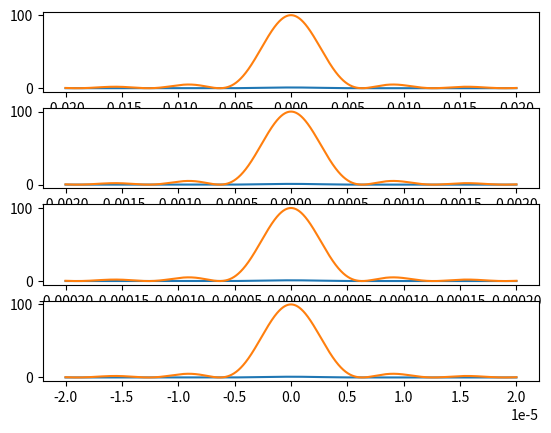

The matplotlib source for this figure:
__author__ = 'tank'
import matplotlib.pyplot as plt
import numpy as np

from numpy import arcsin  as  asin , sin,  tan

from math import pow
from math import pi

def plotReflection(n1, n2):
    a1 = np.linspace(0, pi/2, 590)
    a2 = np.arcsin(sin(a1) * n1/n2)
    print(a2)
    rs = abs(sin(a1-a2)/sin(a1+a2))**2
    rp = abs(tan(a1-a2)/tan(a1+a2))**2

    plt.plot(np.rad2deg(a1),rs, "b")
    plt.plot(np.rad2deg(a1),rp, "r")

def plotLensDistance(h):
    r = 0.15
    n1 = 1
    n2 = 1.5
    # h =  np.linspace(0, 0.05, 2000)
    a2= asin(n1/n2 * h/r)
    a1= asin(h/r)
    df = r*sin(a2)/sin(a1-a2)

    dx = r+df
    plt.plot(h,dx, "b")


def plotChromaticAbb(h, n2):
    r = 0.15
    n1 = 1
    # n2 = 1.5
    # h =  np.linspace(0, 0.05, 2000)
    a2= asin(n1/n2 * h/r)
    a1= asin(h/r)
    df = r*sin(a2)/sin(a1-a2)

    dx = r+df
    # plt.plot(n2,dx, "b")
    return dx

def plotParaxialDistance():
    # Approximating sinus x = x
    # H becomes a constant factor in the end.
    r = 0.15
    n1 = 1
    n2 = 1.5
    h =  np.linspace(0, 0.05, 2000)
    a2= n1/n2 * h/r
    a1= h/r
    df = r*a2/(a1-a2)

    dx = r+df
    plt.plot(h,dx, "g")



def plotBK7(wl):
    a1 = 2.271176
    a2 = -9.700709e-3
    a3 = 0.0110971
    a4 = 4.622809e-5
    a5 = 1.616105e-5
    a6 = -8.285043e-7

    nsq = a1+ a2*wl**2+a3*wl**-2+a4*wl**-4+a5*wl**-6+a6*wl**-8
    # print(nsq)
    n = np.sqrt(nsq)
    # plt.plot(wl, n)
    return n

def intensity(x, l):
    b = 100e-6
    lmbd = 632e-9
    sintheta = x / np.sqrt(x**2 + l**2)
    beta = pi*b/lmbd *sintheta
    intens = (sin(beta)/beta)**2
    return intens



def intensitySlits(x, l, n):

    b = 100e-6
    d = b/n
    lmbd = 632e-9
    sintheta = x / np.sqrt(x**2 + l**2)
    gamma = pi*d/lmbd *sintheta
    intens = (sin(n*gamma)/sin(gamma))**2
    return intens

def main():
    # plt.subplot(2, 1, 1)
    # plotReflection(1, 1.75)
    # plt.subplot(2, 1, 2)
    # plt.subplot(2,1,1)
    #    plt.show()


    ##Upg2
    # plotLensDistance(np.linspace(0, 0.05, 2000))
    # plotParaxialDistance()
    # plt.show()

    #Upg3
    # plotBK7(np.linspace(0.4,0.7,300))
    # plt.show()

    #Upg 4
    # wl = np.linspace(0.4, 0.7, 300)
    # n = plotBK7(wl)
    # # print(n)
    # f = plotChromaticAbb(0.025, n)
    # plt.plot(wl,f, "g")
    # plt.show()
    nbrslits = 10;
    points = np.linspace(-0.02, 0.02, 20000)
    plt.subplot(4, 1, 1)
    plt.plot(points, intensity(points, 1), label="1m")
    plt.plot(points, intensitySlits(points, 1,nbrslits), label="1m")

    plt.subplot(4, 1, 2)
    points = np.linspace(-0.002, 0.002, 20000)

    plt.plot(points, intensity(points, 0.1), label="0.1m")
    plt.plot(points, intensitySlits(points, 0.1,nbrslits), label="0.1m")

    plt.subplot(4, 1, 3)
    points = np.linspace(-0.0002, 0.0002, 20000)

    plt.plot(points, intensity(points, 0.01), label="0.01m")
    plt.plot(points, intensitySlits(points, 0.01,nbrslits), label="0.01m")

    plt.subplot(4, 1, 4)
    points = np.linspace(-0.00002, 0.00002, 20000)

    plt.plot(points, intensity(points, 0.001), label="0.001m")
    plt.plot(points, intensitySlits(points, 0.001,nbrslits), label="0.001m")



    plt.show()



if __name__ == "__main__":
    main()

